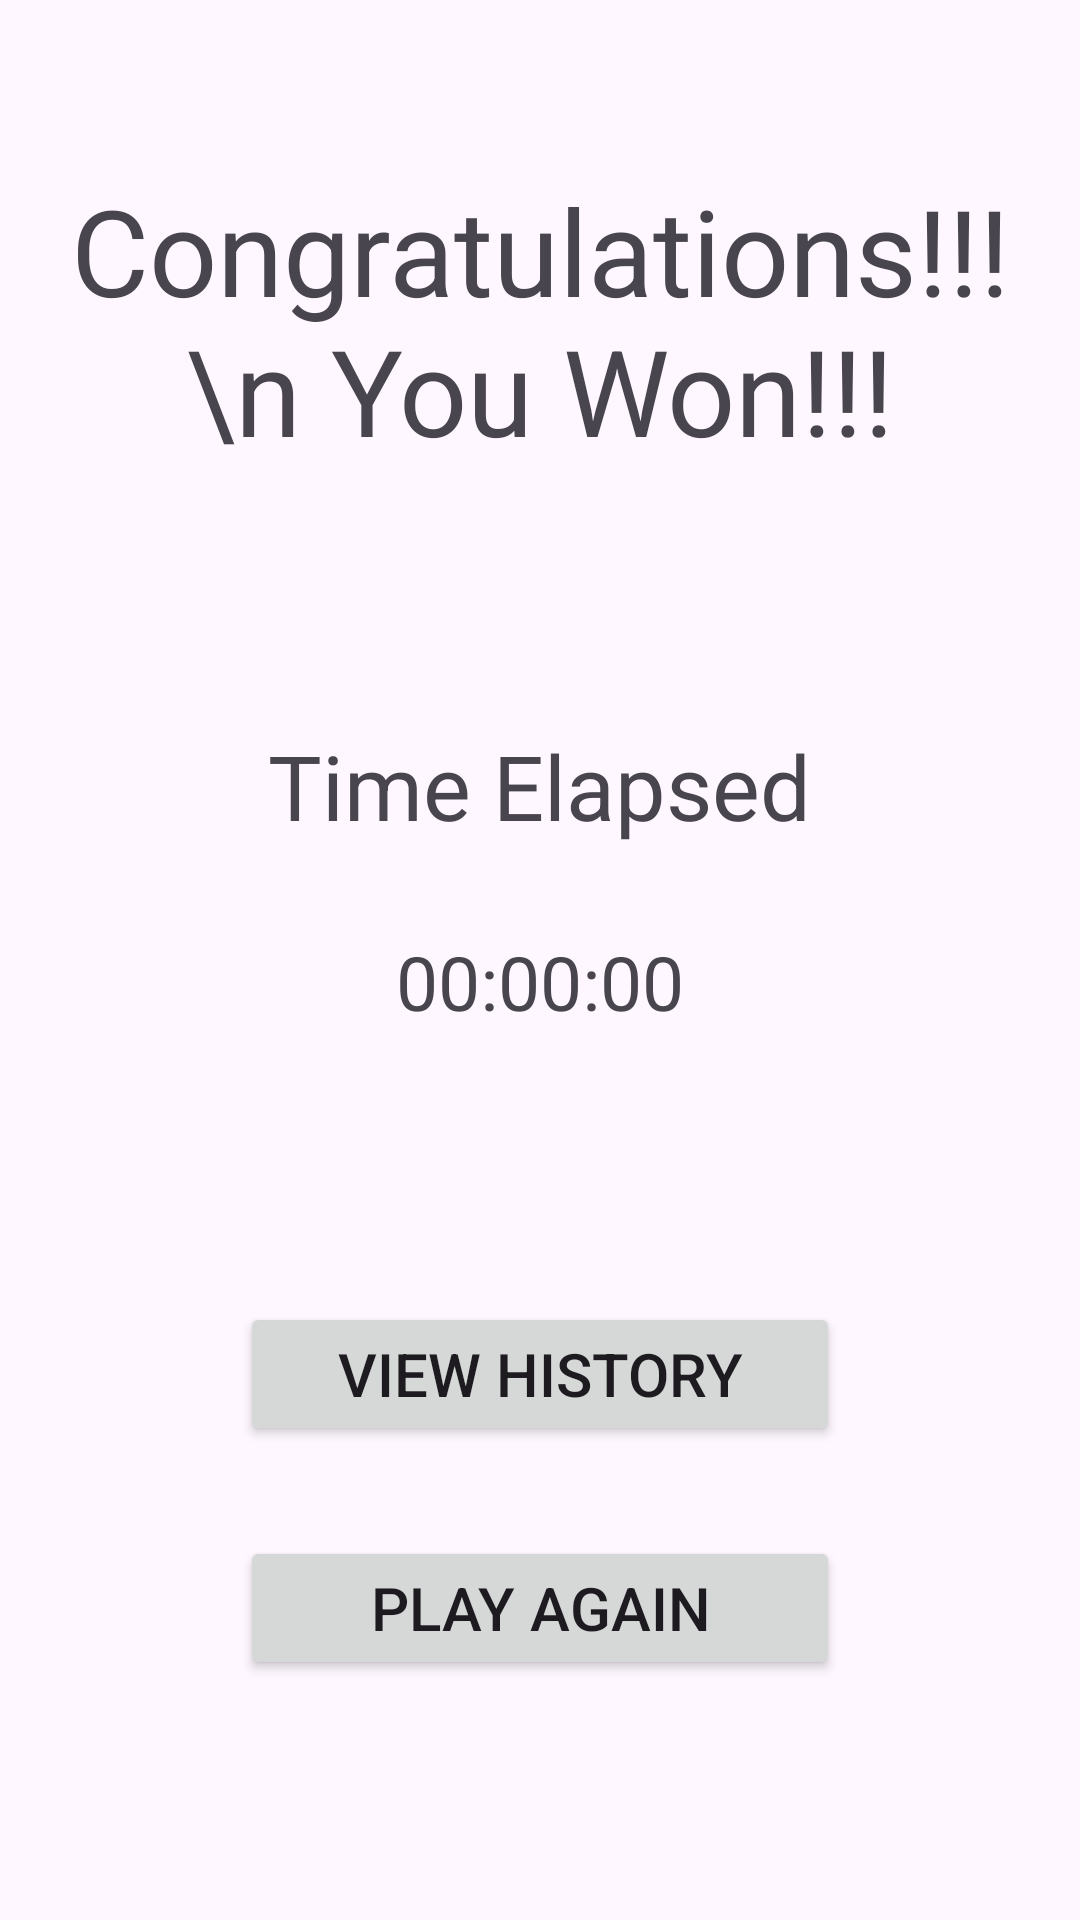

This screen was rendered from an Android layout file. Write that file and the resources it references.
<!-- AndroidManifest.xml: application theme Theme.TheMemoryGame -->
<!-- res/layout/activity_game_won.xml -->
<?xml version="1.0" encoding="utf-8"?>
<LinearLayout xmlns:android="http://schemas.android.com/apk/res/android"
    xmlns:app="http://schemas.android.com/apk/res-auto"
    xmlns:tools="http://schemas.android.com/tools"
    android:layout_width="match_parent"
    android:layout_height="match_parent"
    android:orientation="vertical"
    android:gravity="center"
    tools:context=".activity.GameWonActivity">

    <TextView
        android:layout_width="wrap_content"
        android:layout_height="wrap_content"
        android:layout_weight="2"
        android:gravity="center"
        android:text="Congratulations!!! \n You Won!!!"
        android:textSize="40sp"/>
    <TextView
        android:layout_width="wrap_content"
        android:layout_height="wrap_content"
        android:layout_weight="1"
        android:gravity="center"
        android:text="Time Elapsed"
        android:textSize="30sp"/>
    <TextView
        android:id="@+id/txtTime"
        android:layout_width="wrap_content"
        android:layout_height="wrap_content"
        android:gravity="center"
        android:text="00:00:00"
        android:textSize="25sp"/>

    <Button
        android:id="@+id/btnHistory"
        android:layout_width="200dp"
        android:layout_height="wrap_content"
        android:text="View History"
        android:textSize="20sp"
        android:layout_marginTop="90dp"
        android:layout_marginBottom="20dp"
        android:paddingVertical="10dp"/>

    <Button
        android:id="@+id/btnPlayAgain"
        android:layout_width="200dp"
        android:layout_height="wrap_content"
        android:text="Play Again"
        android:textSize="20sp"
        android:layout_marginTop="10dp"
        android:layout_marginBottom="80dp"
        android:paddingVertical="10dp"/>

</LinearLayout>
<!-- resources referenced by this layout -->
<resources>
  <style name="Theme.TheMemoryGame" parent="Base.Theme.TheMemoryGame" />
  <style name="Base.Theme.TheMemoryGame" parent="Theme.Material3.DayNight.NoActionBar">
          
          
      </style>
</resources>
